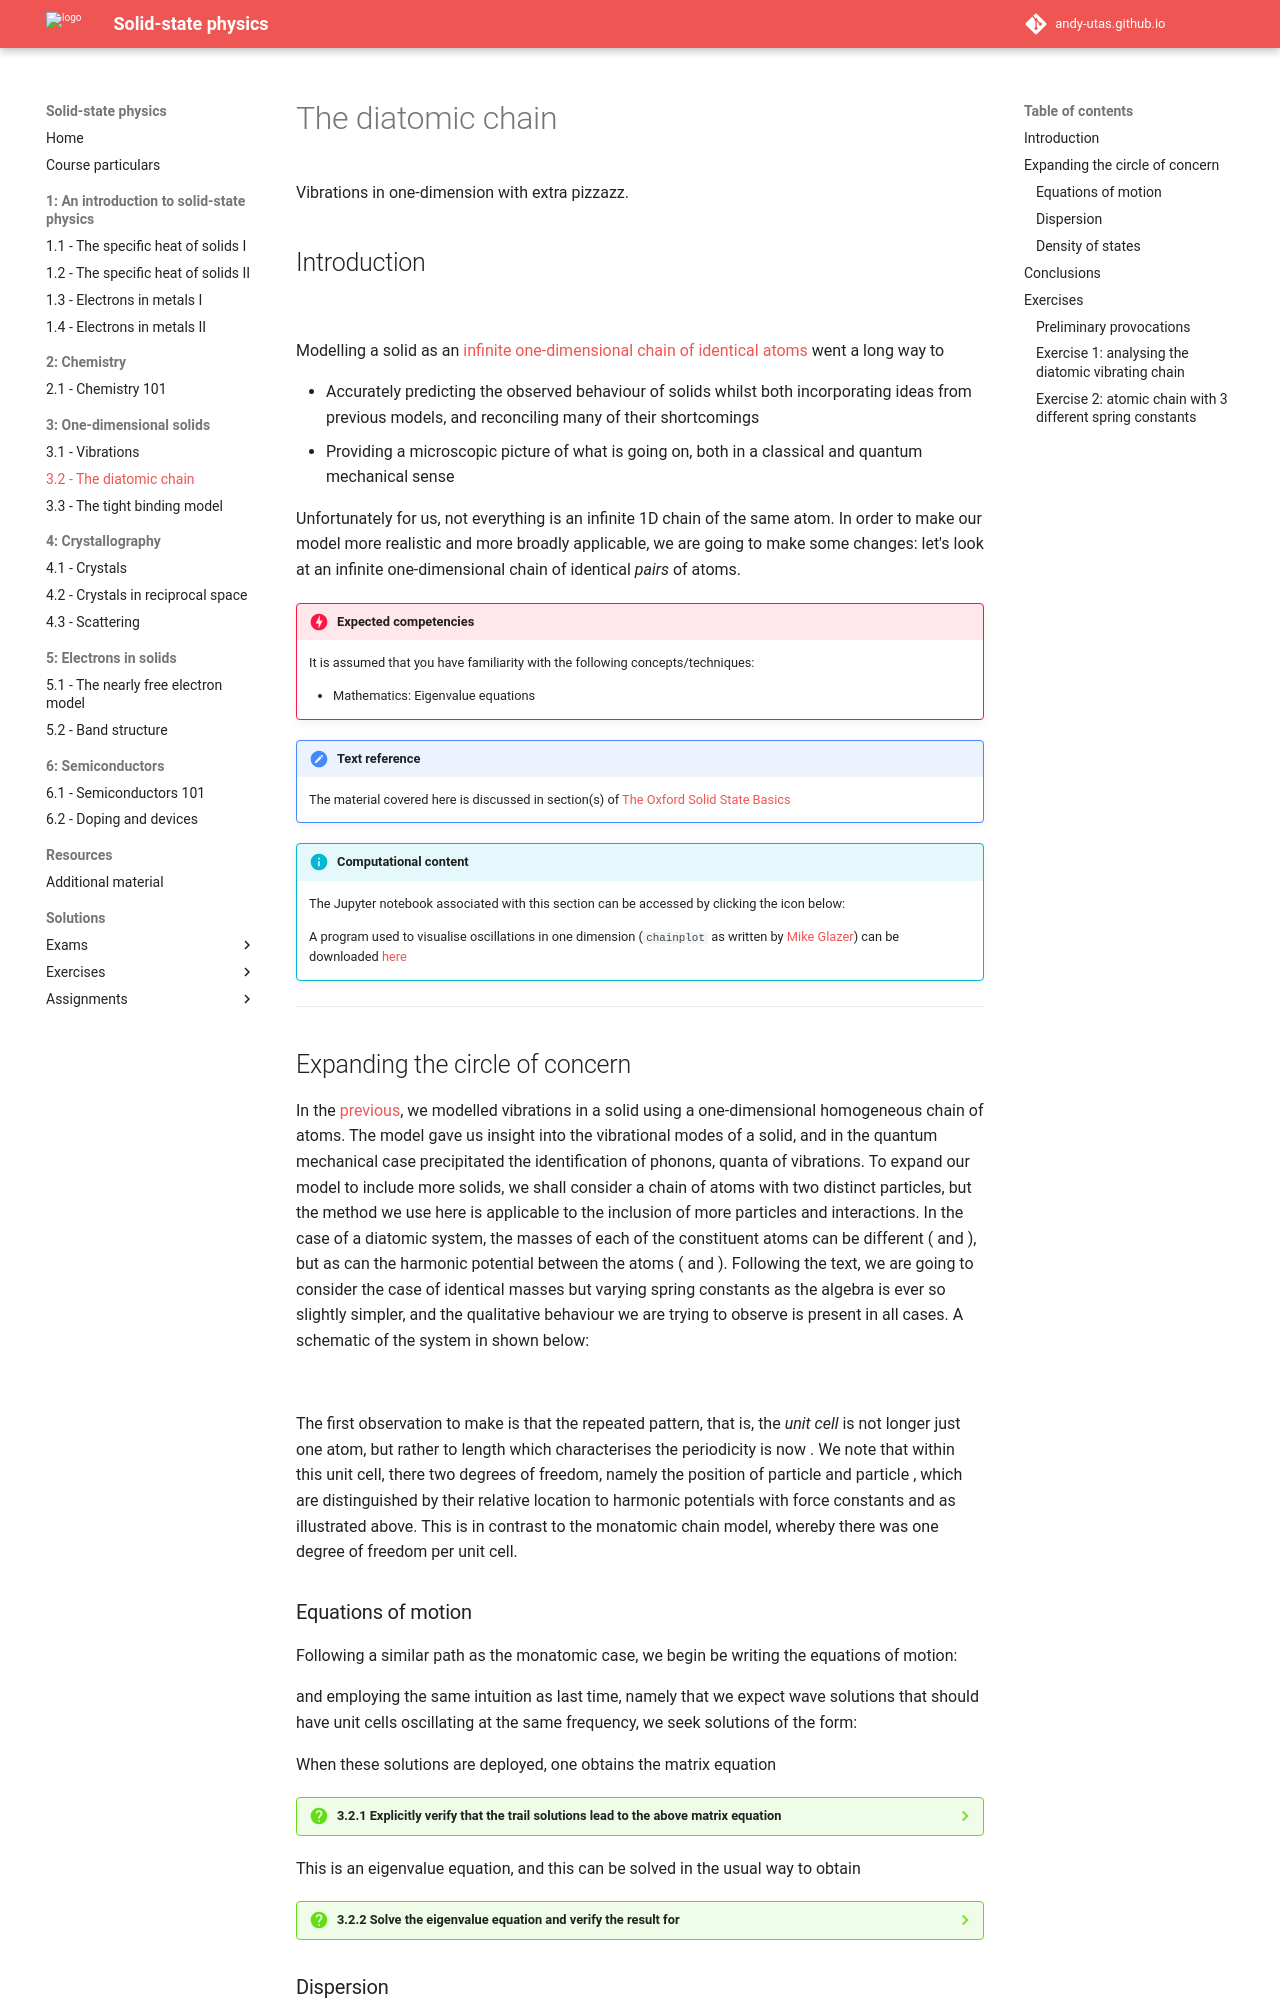

repository: Andy-UTAS/SSP · page: 3-1d/3-2-diatomic/index.html · generator: mkdocs

# The diatomic chain

Vibrations in one-dimension with extra pizzazz.

## Introduction

![](images/3-2-chain.jpg)

Modelling a solid as an [infinite one-dimensional chain of identical atoms](3-1d/3-1-vibrations.md) went a long way to

  * Accurately predicting the observed behaviour of solids whilst both incorporating ideas from previous models, and reconciling many of their shortcomings
  * Providing a microscopic picture of what is going on, both in a classical and quantum mechanical sense

Unfortunately for us, not everything is an infinite 1D chain of the same atom. In order to make our model more realistic and more broadly applicable, we are going to make some changes: let's look at an infinite one-dimensional chain of identical _pairs_ of atoms.

!!! danger  "Expected competencies"

    It is assumed that you have familiarity with the following concepts/techniques:

    * Mathematics: Eigenvalue equations

!!! note  "Text reference"
    The material covered here is discussed in section(s) $\S 10$ of [The Oxford Solid State Basics](https://global.oup.com/academic/product/the-oxford-solid-state-basics-9780199680771?cc=au&lang=en&)

!!! info "Computational content"

    The Jupyter notebook associated with this section can be accessed by clicking the icon below:
    [<i class="fab fa-python fa-5x"></i>](https://jove2021.cloud.edu.au/hub/user-redirect/git-pull?repo=https%3A%2F%2Fgithub.com%2FAndy-UTAS%2FSolid-state&urlpath=tree%2FSolid-state%2F3-2-diatomic.ipynb&branch=master){ .md-button .md-button--primary class="text-center" style="margin-left: 45%"}

    A program used to visualise oscillations in one dimension (``chainplot`` as written by [Mike Glazer](https://www.amg122.com/programs/#xl_xr_page_index)) can be downloaded [here](http://www-thphys.physics.ox.ac.uk/people/SteveSimon/condmat2015/chainplot.zip)

---

## Expanding the circle of concern

In the [previous](3-1d/3-1-vibrations.md), we modelled vibrations in a solid using a one-dimensional homogeneous chain of atoms. The model gave us insight into the vibrational modes of a solid, and in the quantum mechanical case precipitated the identification of phonons, quanta of vibrations. To expand our model to include more solids, we shall consider a chain of atoms with two distinct particles, but the method we use here is applicable to the inclusion of more particles and interactions. In the case of a diatomic system, the masses of each of the constituent atoms can be different ($m_1$ and $m_2$), but as can the harmonic potential between the atoms ($\kappa_1$ and $\kappa_2$). Following the text, we are going to consider the case of identical masses but varying spring constants as the algebra is ever so slightly simpler, and the qualitative behaviour we are trying to observe is present in all cases. A schematic of the system in shown below:

![](images/3-2-diatomic-model.png)

The first observation to make is that the repeated pattern, that is, the _unit cell_ is not longer just one atom, but rather to length which characterises the periodicity is now $2a$. We note that within this unit cell, there two degrees of freedom, namely the position of particle $x$ and particle $y$, which are distinguished by their relative location to harmonic potentials with force constants $\kappa_1$ and $\kappa_2$ as illustrated above. This is in contrast to the monatomic chain model, whereby there was one degree of freedom per unit cell.
